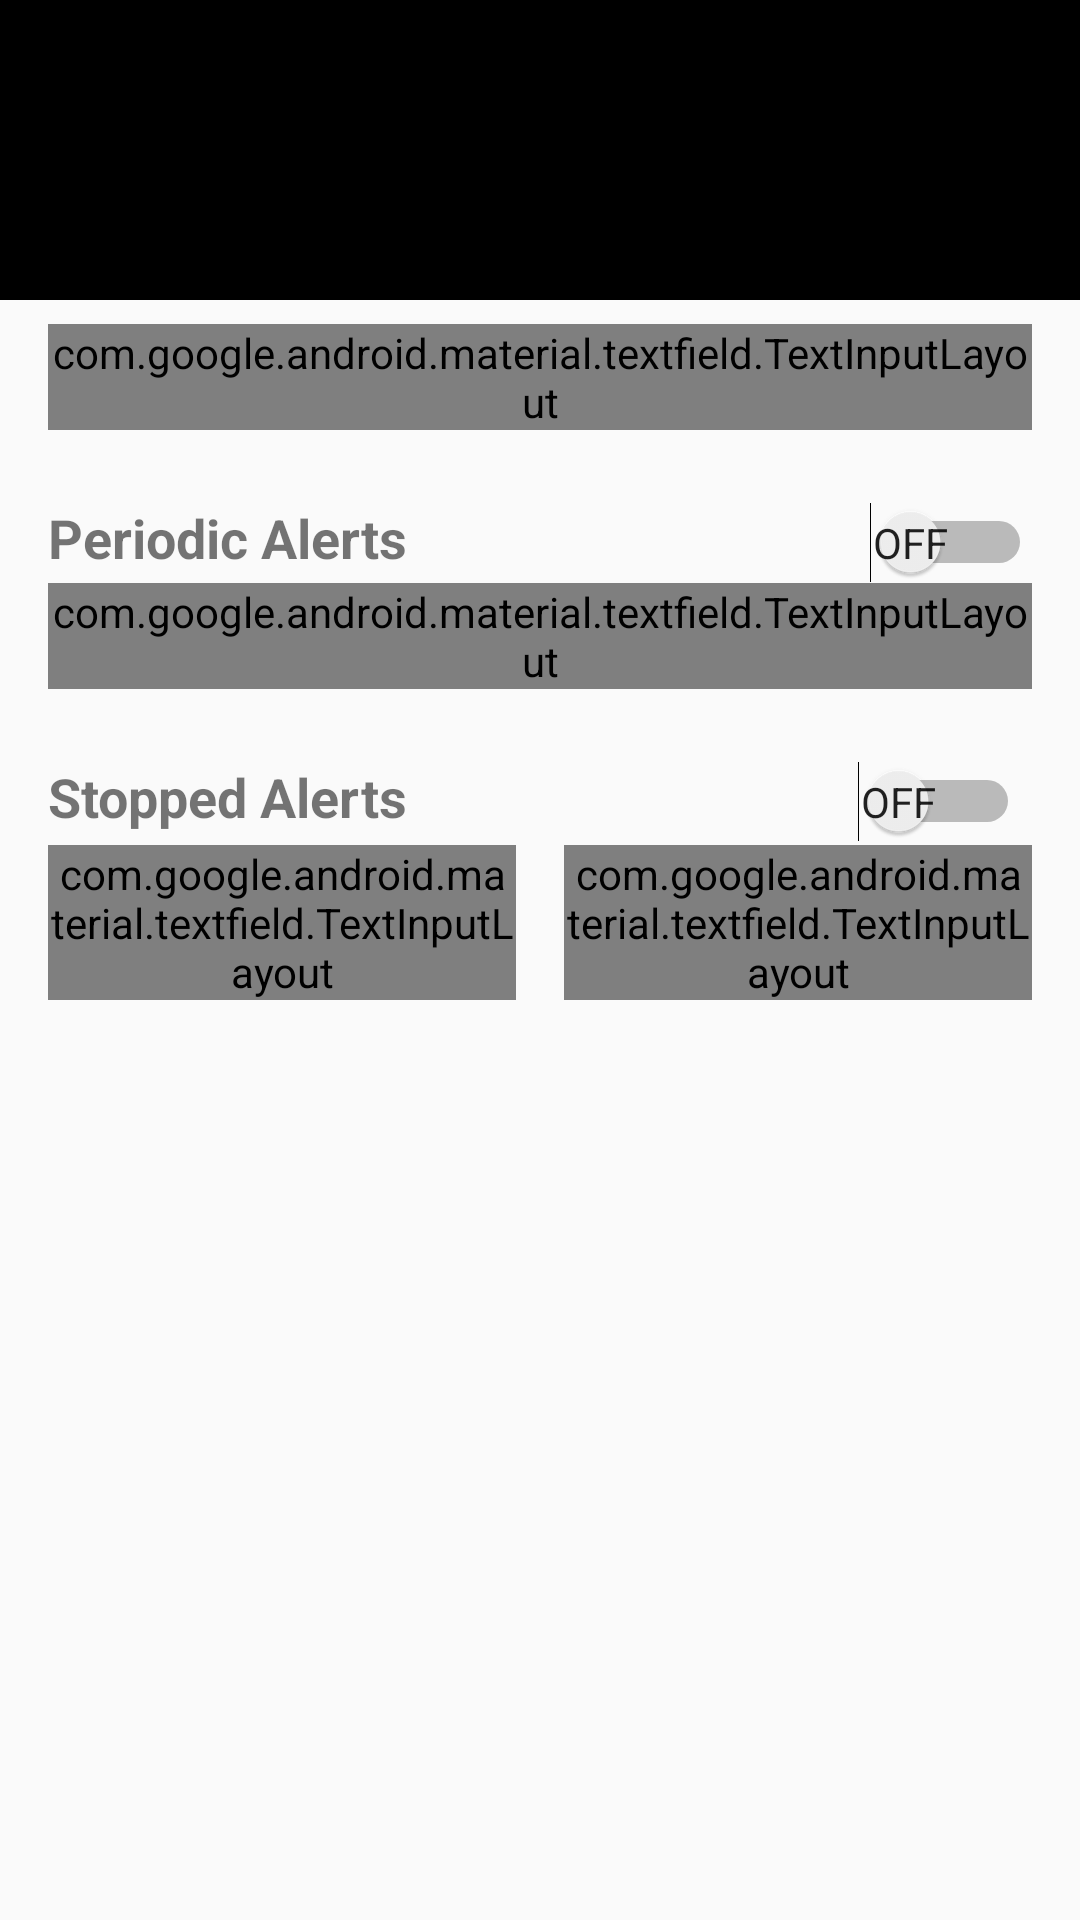

This screen was rendered from an Android layout file. Write that file and the resources it references.
<!-- AndroidManifest.xml: application theme Theme.BikeCompanion -->
<!-- res/layout/activity_group_edit.xml -->
<?xml version="1.0" encoding="utf-8"?>
<android.support.constraint.ConstraintLayout
        xmlns:android = "http://schemas.android.com/apk/res/android"
        xmlns:app = "http://schemas.android.com/apk/res-auto"
        xmlns:tools = "http://schemas.android.com/tools"
        android:layout_width = "match_parent"
        android:layout_height = "match_parent"
        tools:context = "com.you.bikecompanion.ui.MainActivity">

    <ImageView
            android:id = "@+id/imageView5"
            android:layout_width = "0dp"
            android:layout_height = "100dp"
            android:background = "@android:color/black"
            app:layout_constraintLeft_toLeftOf = "parent"
            app:layout_constraintRight_toRightOf = "parent"
            app:layout_constraintTop_toTopOf = "parent"
            app:srcCompat = "@drawable/ic_group_white_24px" />

    <android.support.design.widget.TextInputLayout
            android:layout_width = "0dp"
            android:layout_height = "wrap_content"
            android:layout_marginTop = "8dp"
            app:layout_constraintTop_toBottomOf = "@+id/imageView5"
            android:layout_marginLeft = "16dp"
            app:layout_constraintLeft_toLeftOf = "parent"
            android:layout_marginRight = "16dp"
            app:layout_constraintRight_toRightOf = "parent"
            android:id = "@+id/textInputLayout6"
            android:layout_marginStart = "16dp"
            android:layout_marginEnd = "16dp">

        <EditText
                android:id = "@+id/name"
                android:layout_width = "match_parent"
                android:layout_height = "wrap_content"
                android:hint = "group name"
                android:textSize = "12sp" />
    </android.support.design.widget.TextInputLayout>

    <TextView
            android:id = "@+id/periodic_alerts"
            android:layout_width = "0dp"
            android:layout_height = "wrap_content"
            android:layout_marginLeft = "16dp"
            android:layout_marginStart = "16dp"
            android:drawableEnd = "@drawable/ic_info_outline_black_24dp"
            android:drawablePadding = "10dp"
            android:gravity = "center_vertical"
            android:text = "Periodic Alerts"
            android:textSize = "18sp"
            android:textStyle = "bold"
            app:layout_constraintBaseline_toBaselineOf = "@+id/periodic_switch"
            app:layout_constraintLeft_toLeftOf = "parent" />

    <Switch
            android:id = "@+id/periodic_switch"
            android:layout_width = "wrap_content"
            android:layout_height = "wrap_content"
            android:layout_marginEnd = "16dp"
            android:layout_marginRight = "16dp"
            android:layout_marginTop = "24dp"
            android:showText = "true"
            android:splitTrack = "false"
            android:switchPadding = "5dp"
            app:layout_constraintRight_toRightOf = "parent"
            app:layout_constraintTop_toBottomOf = "@+id/textInputLayout6" />

    <TextView
            android:id = "@+id/stopped_alerts"
            android:layout_width = "0dp"
            android:layout_height = "wrap_content"
            android:layout_weight = "1"
            android:drawableEnd = "@drawable/ic_info_outline_black_24dp"
            android:drawablePadding = "10dp"
            android:text = "Stopped Alerts"
            android:textAlignment = "viewStart"
            android:textSize = "18sp"
            android:textStyle = "bold"
            app:layout_constraintBaseline_toBaselineOf = "@+id/stopped_switch"
            app:layout_constraintHorizontal_bias = "0.0"
            app:layout_constraintLeft_toLeftOf = "@+id/periodic_alerts"
            app:layout_constraintRight_toRightOf = "@+id/periodic_alerts" />

    <Switch
            android:id = "@+id/stopped_switch"
            android:layout_width = "wrap_content"
            android:layout_height = "wrap_content"
            android:layout_marginRight = "8dp"
            android:layout_marginTop = "24dp"
            android:showText = "true"
            app:layout_constraintLeft_toLeftOf = "@+id/periodic_switch"
            app:layout_constraintRight_toRightOf = "@+id/periodic_switch"
            app:layout_constraintTop_toBottomOf = "@+id/textInputLayout7"
            android:layout_marginEnd = "8dp" />

    <android.support.design.widget.TextInputLayout
            android:layout_width = "0dp"
            android:layout_height = "wrap_content"
            android:layout_marginTop = "4dp"
            app:layout_constraintLeft_toLeftOf = "parent"
            app:layout_constraintTop_toBottomOf = "@+id/stopped_alerts"
            android:id = "@+id/textInputLayout8"
            app:layout_constraintRight_toLeftOf = "@+id/textInputLayout9"
            android:layout_marginLeft = "16dp"
            android:layout_marginStart = "16dp">

        <EditText
                android:id = "@+id/alert_idle_interval"
                android:layout_width = "match_parent"
                android:layout_height = "wrap_content"
                android:hint = "Alert Interval"
                android:inputType = "number"
                android:textSize = "12sp" />
    </android.support.design.widget.TextInputLayout>

    <android.support.design.widget.TextInputLayout
            android:layout_width = "0dp"
            android:layout_height = "wrap_content"
            app:layout_constraintLeft_toRightOf = "@+id/textInputLayout8"
            app:layout_constraintRight_toRightOf = "parent"
            android:id = "@+id/textInputLayout9"
            android:layout_marginLeft = "16dp"
            android:layout_marginRight = "16dp"
            app:layout_constraintTop_toTopOf = "@+id/textInputLayout8"
            android:layout_marginTop = "0dp"
            android:layout_marginStart = "16dp"
            android:layout_marginEnd = "16dp"
            app:layout_constraintBottom_toBottomOf = "@+id/textInputLayout8"
            android:layout_marginBottom = "0dp">

        <EditText
                android:id = "@+id/movement_wait_time"
                android:layout_width = "match_parent"
                android:layout_height = "wrap_content"
                android:layout_weight = "1"
                android:hint = "delay time"
                android:inputType = "number"
                android:textSize = "12sp"
                tools:layout_editor_absoluteX = "8dp"
                tools:layout_editor_absoluteY = "28dp" />
    </android.support.design.widget.TextInputLayout>

    <android.support.design.widget.TextInputLayout
            android:id = "@+id/textInputLayout7"
            android:layout_width = "0dp"
            android:layout_height = "wrap_content"
            android:layout_marginTop = "0dp"
            app:layout_constraintHorizontal_bias = "0.0"
            app:layout_constraintLeft_toLeftOf = "@+id/periodic_alerts"
            app:layout_constraintRight_toRightOf = "@+id/periodic_switch"
            app:layout_constraintTop_toBottomOf = "@+id/periodic_switch">

        <EditText
                android:id = "@+id/alert_move_interval"
                android:layout_width = "match_parent"
                android:layout_height = "wrap_content"
                android:hint = "alert interval"
                android:inputType = "number"
                android:textSize = "12sp" />

    </android.support.design.widget.TextInputLayout>

</android.support.constraint.ConstraintLayout>
<!-- resources referenced by this layout -->
<resources>
  <style name="Theme.BikeCompanion" parent="android:Theme.Material.Light.NoActionBar">
          <item name="android:statusBarColor">@android:color/transparent</item>
          <item name="android:navigationBarColor">@android:color/transparent</item>
          <item name="android:windowLightStatusBar">true</item>
      </style>
</resources>
